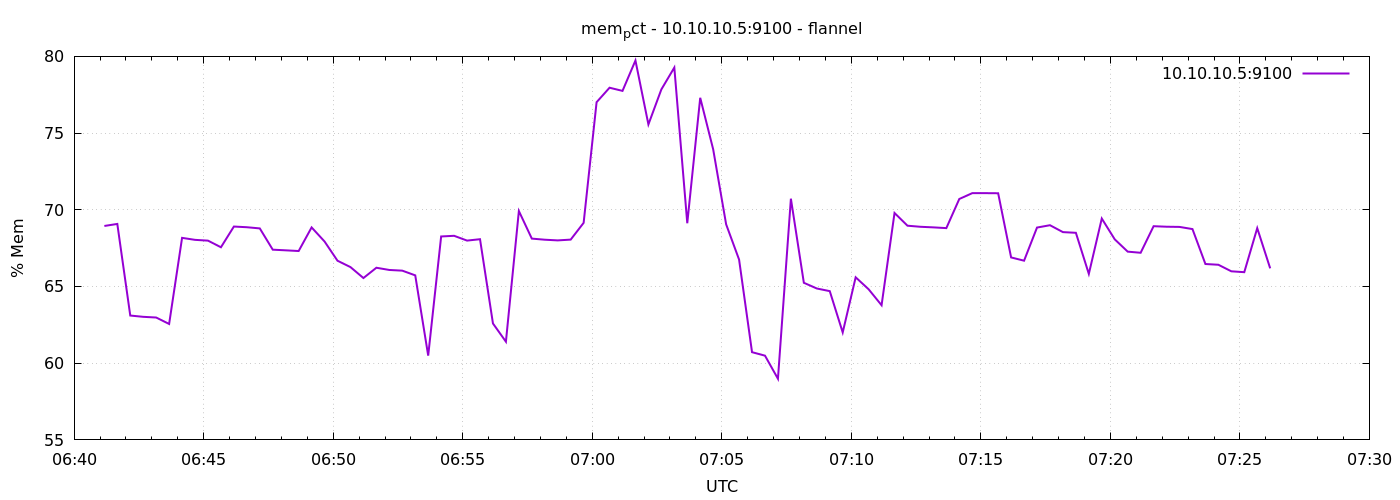

Source data for this figure (header and first rows):
1791355270	68.94540127788045
1791355300	69.08
1791355330	63.11
1791355360	63.02
1791355390	62.98
1791355420	62.56
1791355450	68.17
1791355480	68.04
1791355510	67.99
1791355540	67.56
1791355570	68.91
1791355600	68.86
1791355630	68.79
1791355660	67.4
1791355690	67.36
1791355720	67.31
1791355750	68.85
1791355780	67.93
1791355810	66.68
1791355840	66.26
1791355870	65.55
1791355900	66.22
1791355930	66.08
1791355960	66.03
1791355990	65.73
1791356020	60.49
1791356050	68.26
1791356080	68.3
1791356110	67.99
1791356140	68.08
1791356170	62.59
1791356200	61.4
1791356230	69.92
1791356260	68.12
1791356290	68.05
1791356320	68.01
1791356350	68.06
1791356380	69.15
1791356410	77.01
1791356440	77.96
1791356470	77.75
1791356500	79.73
1791356530	75.56
1791356560	77.85
1791356590	79.27
1791356620	69.12
1791356650	77.3
1791356680	73.94
1791356710	69.05
1791356740	66.75
1791356770	60.72
1791356800	60.49
1791356830	58.99
1791356860	70.72
1791356890	65.24
1791356920	64.87
1791356950	64.7
1791356980	62
1791357010	65.6
1791357040	64.82
1791357070	63.78
... 30 more rows
